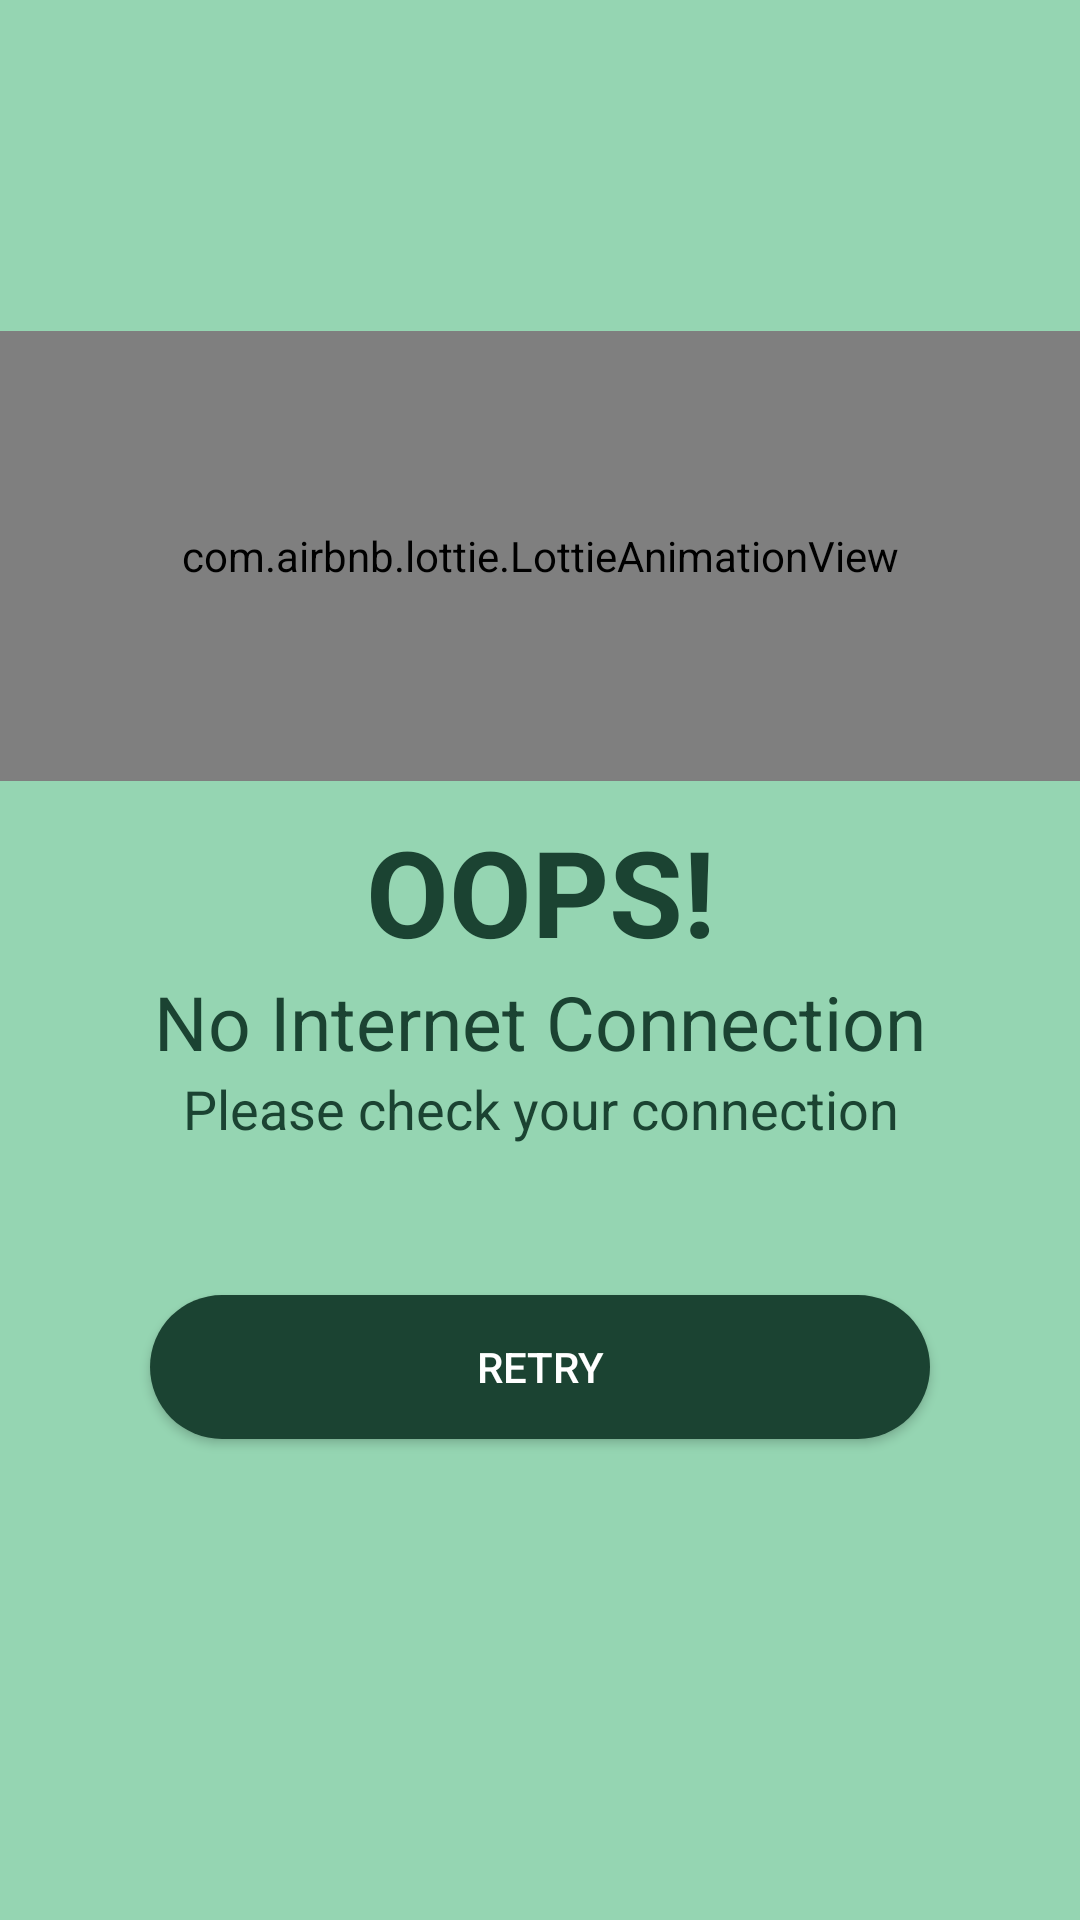

The Android layout XML behind this screen, and the referenced resources:
<!-- AndroidManifest.xml: application theme AppTheme -->
<!-- res/layout/check_internet_dialog.xml -->
<?xml version="1.0" encoding="utf-8"?>
<LinearLayout xmlns:android="http://schemas.android.com/apk/res/android"
    android:layout_width="match_parent"
    android:layout_height="match_parent"
    xmlns:app="http://schemas.android.com/apk/res-auto"
    android:background="@color/light_light_green"
    android:gravity="center"
    android:orientation="vertical">

    <LinearLayout
        android:layout_width="match_parent"
        android:layout_height="wrap_content"
        android:layout_marginBottom="10dp">

        <com.airbnb.lottie.LottieAnimationView
            android:id="@+id/animationView"
            android:layout_width="match_parent"
            android:layout_height="150dp"
            android:layout_centerInParent="true"
            app:lottie_autoPlay="true"
            app:lottie_loop="true"
            app:lottie_rawRes="@raw/wifi" />
    </LinearLayout>
    
    <TextView
        android:layout_width="match_parent"
        android:layout_height="wrap_content"
        android:text="@string/connection_check_oops"
        android:textStyle="bold"
        android:textSize="40sp"
        android:gravity="center"
        android:textColor="@color/green_black"
        />

    <TextView
        android:layout_width="match_parent"
        android:layout_height="wrap_content"
        android:text="@string/connection_check_no_internet_connection"
        android:textSize="25sp"
        android:gravity="center"
        android:textColor="@color/green_black"
        />

    <TextView
        android:layout_width="match_parent"
        android:layout_height="wrap_content"
        android:text="@string/connection_check_please_check_your_connection"
        android:textSize="18sp"
        android:gravity="center"
        android:textColor="@color/green_black"
        />

    <androidx.appcompat.widget.AppCompatButton
        android:id="@+id/btnRetry"
        android:layout_width="match_parent"
        android:layout_height="wrap_content"
        android:layout_margin="50dp"
        android:textAllCaps="true"
        android:text="@string/connection_check_retry"
        android:textColor="@color/colorOnPrimaryConnection"
        android:background="@drawable/button_shape"
        />
</LinearLayout>
<!-- resources referenced by this layout -->
<resources>
  <color name="colorOnPrimaryConnection">#fff</color>
  <color name="green_black">#1b4332</color>
  <color name="light_light_green">#95d5b2</color>
  <!-- drawable button_shape (drawable) -->
  <?xml version="1.0" encoding="utf-8"?>
  <selector xmlns:android="http://schemas.android.com/apk/res/android">
      <item>
          <shape android:shape="rectangle">
              <solid android:color="@color/green_black"></solid>
              <corners android:radius="50dp">
              </corners>
          </shape>
      </item>
  </selector>
  <string name="connection_check_no_internet_connection">No Internet Connection</string>
  <string name="connection_check_oops">OOPS!</string>
  <string name="connection_check_please_check_your_connection">Please check your connection</string>
  <string name="connection_check_retry">Retry</string>
  <style name="AppTheme" parent="Theme.MaterialComponents.Light.NoActionBar">
          
          <item name="colorPrimary">@color/colorPrimary</item>
          <item name="colorPrimaryDark">@color/green_black</item>
          <item name="colorAccent">@color/colorAccent</item>
      </style>
  <color name="colorPrimary">#6200EE</color>
  <color name="colorAccent">#03DAC5</color>
</resources>
